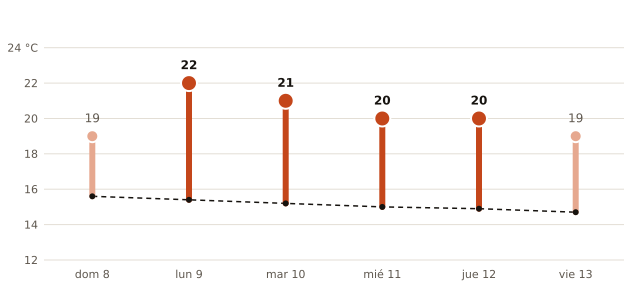

The table this chart was drawn from, first rows:
fecha, máxima_prevista_C, máxima_normal_1991_2020_C
2026-11-08, 19, 15.6
2026-11-09, 22, 15.4
2026-11-10, 21, 15.2
2026-11-11, 20, 15.0
2026-11-12, 20, 14.9
2026-11-13, 19, 14.7
